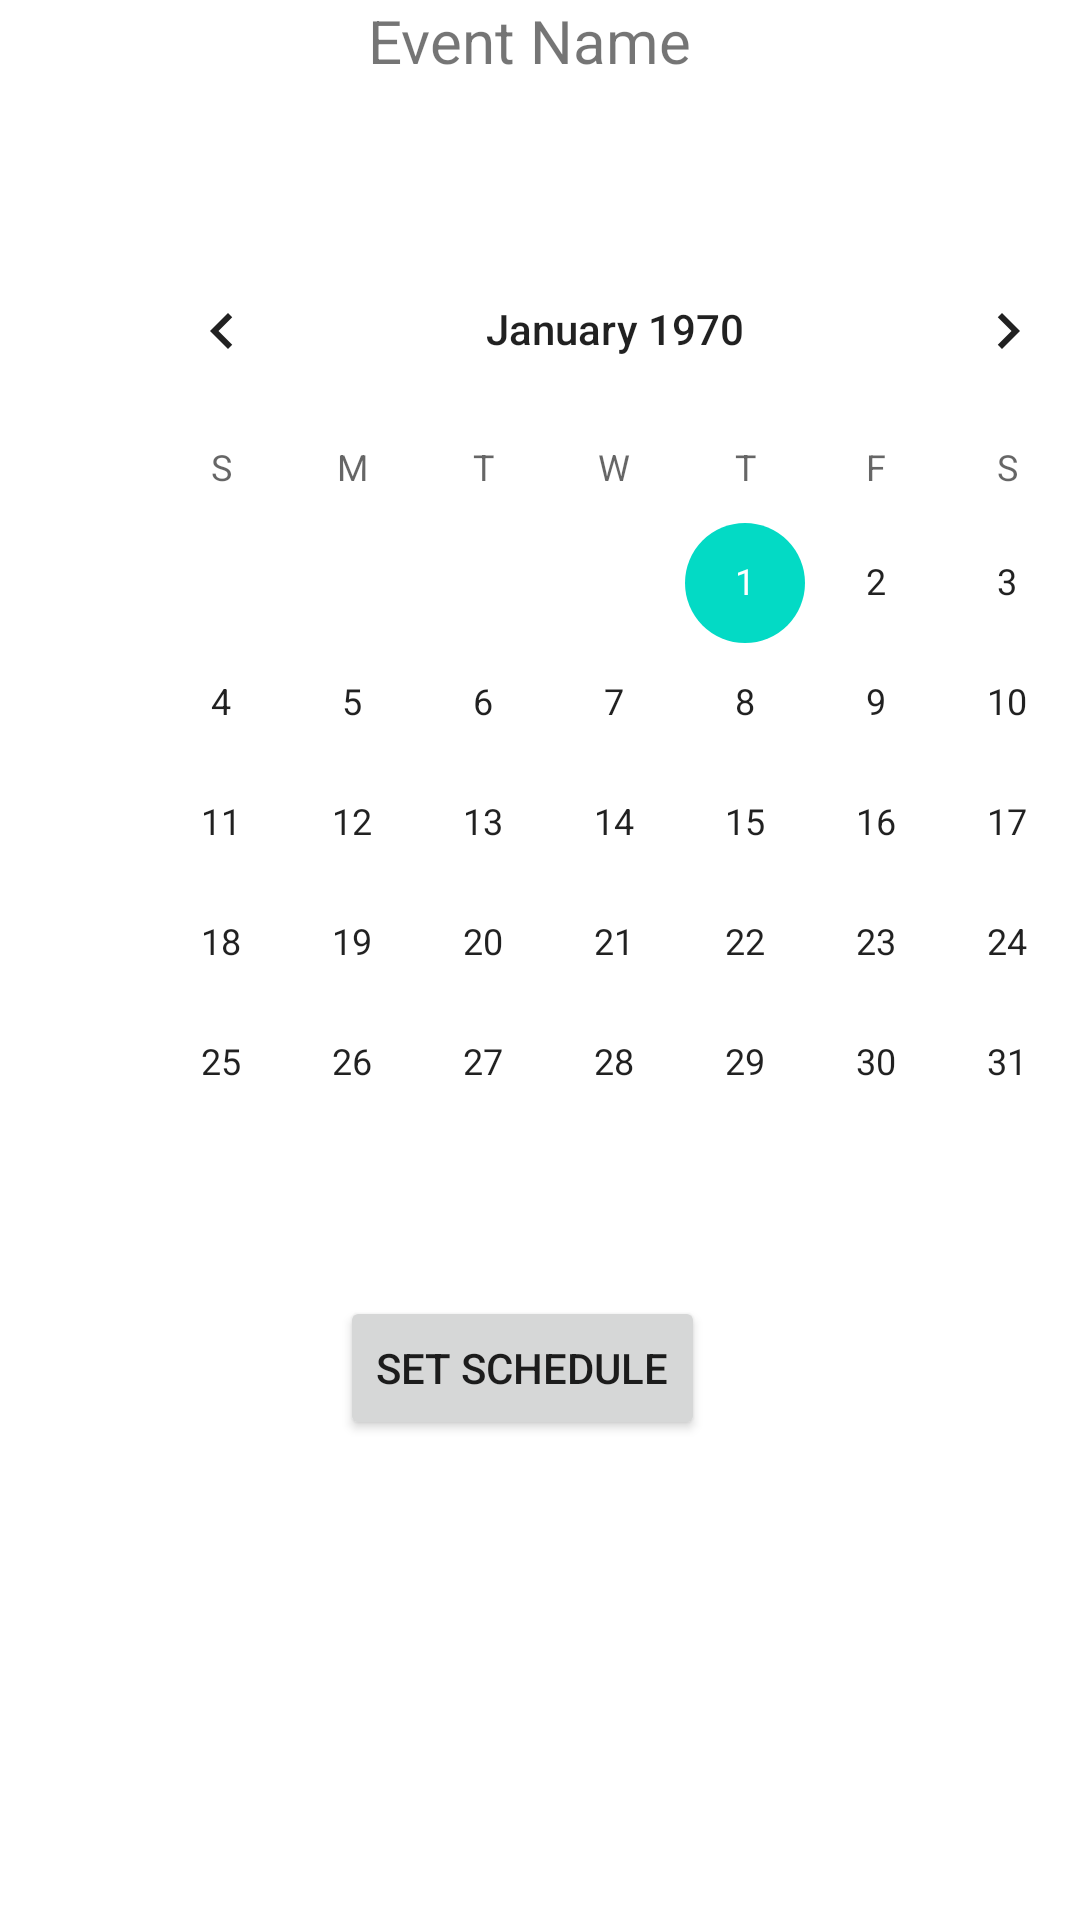

Reconstruct the res/layout file that produces this screen, plus the resources it refers to.
<!-- AndroidManifest.xml: application theme Theme.MAYANA -->
<!-- res/layout/fragment_first.xml -->
<?xml version="1.0" encoding="utf-8"?>
<androidx.constraintlayout.widget.ConstraintLayout xmlns:android="http://schemas.android.com/apk/res/android"
    xmlns:app="http://schemas.android.com/apk/res-auto"
    xmlns:tools="http://schemas.android.com/tools"
    android:layout_width="match_parent"
    android:layout_height="match_parent"
    tools:context=".FirstFragment">

    <Button
        android:id="@+id/button_first"
        android:layout_width="wrap_content"
        android:layout_height="wrap_content"
        android:layout_marginBottom="160dp"
        android:text="Set Schedule"
        app:layout_constraintBottom_toBottomOf="parent"
        app:layout_constraintEnd_toEndOf="parent"
        app:layout_constraintHorizontal_bias="0.475"
        app:layout_constraintStart_toStartOf="parent" />

    <CalendarView
        android:id="@+id/calendarView"
        android:layout_width="346dp"
        android:layout_height="378dp"
        android:layout_marginStart="32dp"
        app:layout_constraintBottom_toBottomOf="parent"
        app:layout_constraintStart_toStartOf="parent"
        app:layout_constraintTop_toTopOf="parent"
        app:layout_constraintVertical_bias="0.291" />

    <TextView
        android:id="@+id/textView7"
        android:layout_width="150dp"
        android:layout_height="41dp"
        android:text="Event Name"
        android:textAlignment="center"
        android:textSize="20sp"
        app:layout_constraintEnd_toEndOf="parent"
        app:layout_constraintHorizontal_bias="0.483"
        app:layout_constraintStart_toStartOf="parent"
        tools:layout_editor_absoluteY="481dp" />
</androidx.constraintlayout.widget.ConstraintLayout>
<!-- resources referenced by this layout -->
<resources>
  <style name="Theme.MAYANA" parent="Theme.MaterialComponents.DayNight.DarkActionBar">
          
          <item name="colorPrimary">@color/peach_1</item>
          <item name="colorPrimaryVariant">@color/peach_2</item>
          <item name="colorOnPrimary">@color/white</item>
          
          <item name="colorSecondary">@color/teal_200</item>
          <item name="colorSecondaryVariant">@color/teal_700</item>
          <item name="colorOnSecondary">@color/black</item>
          
          <item name="android:statusBarColor" tools:targetApi="l">?attr/colorPrimaryVariant</item>
          
      </style>
  <color name="peach_1">#F9835E</color>
  <color name="peach_2">#F9835E</color>
  <color name="white">#FFFFFFFF</color>
  <color name="teal_200">#FF03DAC5</color>
  <color name="teal_700">#FF018786</color>
  <color name="black">#FF000000</color>
</resources>
